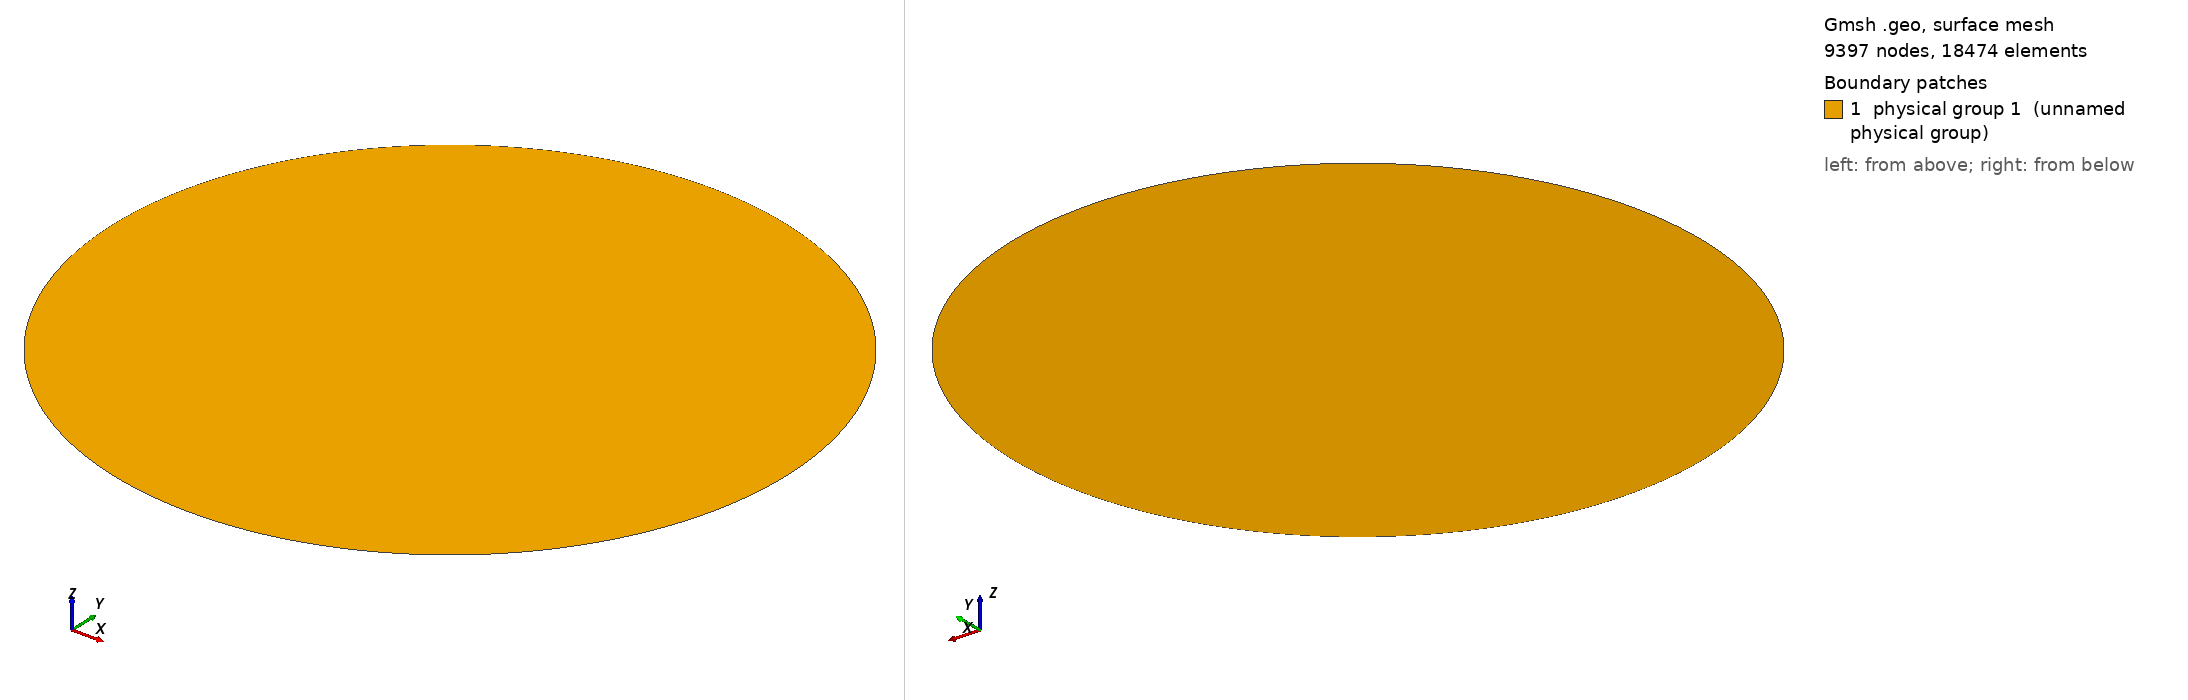

Gmsh geometry script, surface-meshed: 9397 nodes, 18474 surface elements. Boundary patches (legend numbers): 1 physical group 1 (unnamed physical group). Left view from above one corner, right view from below the opposite corner. Legend entries are the model's physical surfaces. The drawing asked Gmsh for element sizes between 1% and 20% of the model's largest extent; the script's own settings can give other sizes.

=== ellipse.geo (drawn) ===
a = 0.5;
b = 0.5;
cli = 0.01;
Point (1) = {0, 0, 0, cli};
Point (2) = {a, 0, 0, cli};
Point (3) = {0, b, 0, cli};
Point (4) = {-a, 0, 0, cli};
Point (5) = {0, -b, 0, cli};
Ellipse(1) = {2, 1, 2, 3};
Ellipse(2) = {3, 1, 3, 4};
Ellipse(3) = {4, 1, 4, 5};
Ellipse(4) = {5, 1, 2, 2};
Physical Line(1) = {1, 2, 3, 4};
Line Loop(1) = {1, 2, 3, 4};
Ruled Surface(1) = {1};
Physical Surface(1) = {1};
